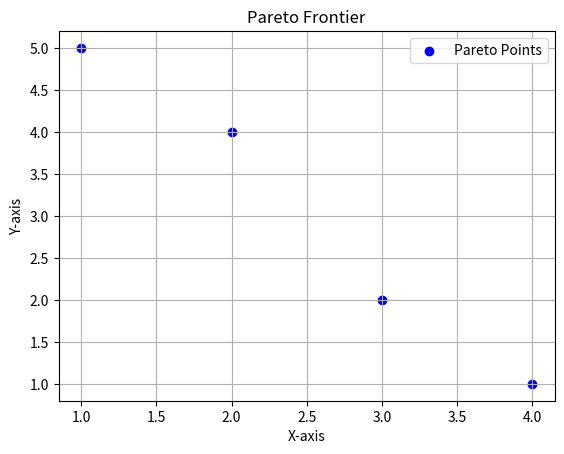

Write Python code to recreate this figure.
import numpy as np
from matplotlib import pyplot as plt


def find_manhattan_knee(pareto_points):
    """
    Identify the knee point based on the bend angle.
    Returns both the knee point and its index.
    """
    distance_function = lambda p1, p2: np.max(p1 - p2)

    # Sort pareto_points by the first objective in descending order while keeping track of original indices
    sorted_points_with_indices = sorted(enumerate(pareto_points), key=lambda x: x[1][0], reverse=False)
    sorted_indices = [x[0] for x in sorted_points_with_indices]
    sorted_points = [x[1] for x in sorted_points_with_indices]

    if len(pareto_points) < 3:
        return sorted_points[0], sorted_indices[0]

    # min-max normalization
    sorted_points = np.array(sorted_points)
    sorted_points = ((sorted_points - np.min(sorted_points, axis=0)) /
                     (np.max(sorted_points, axis=0) - np.min(sorted_points, axis=0)))

    max_distance = float('-inf')
    knee_point = sorted_points[0]
    knee_index = sorted_indices[0]

    # Loop over the points, compute the bend angle for each, and identify the point with the largest positive bend angle.
    for i in range(1, len(sorted_points) - 1):
        x = sorted_points[i]
        xR = sorted_points[i + 1]
        distance = distance_function(xR, x)
        if distance >= max_distance:
            max_distance = distance
            knee_point = x
            knee_index = sorted_indices[i]

    return knee_point, knee_index


if __name__ == '__main__':
    pareto_points = [[1, 5], [2, 4], [3, 2], [4, 1]]

    # Split the Pareto points into x and y coordinates
    x = [point[0] for point in pareto_points]
    y = [point[1] for point in pareto_points]

    # Plot the Pareto points
    plt.scatter(x, y, label='Pareto Points', color='b')

    # Add labels
    plt.xlabel('X-axis')
    plt.ylabel('Y-axis')

    # Show the legend
    plt.legend()

    # Display the grid
    plt.grid(True)
    plt.title('Pareto Frontier')
    plt.show()

    knee, index = find_manhattan_knee(pareto_points)
    print(f"Knee point: {knee}, Index: {index}")
